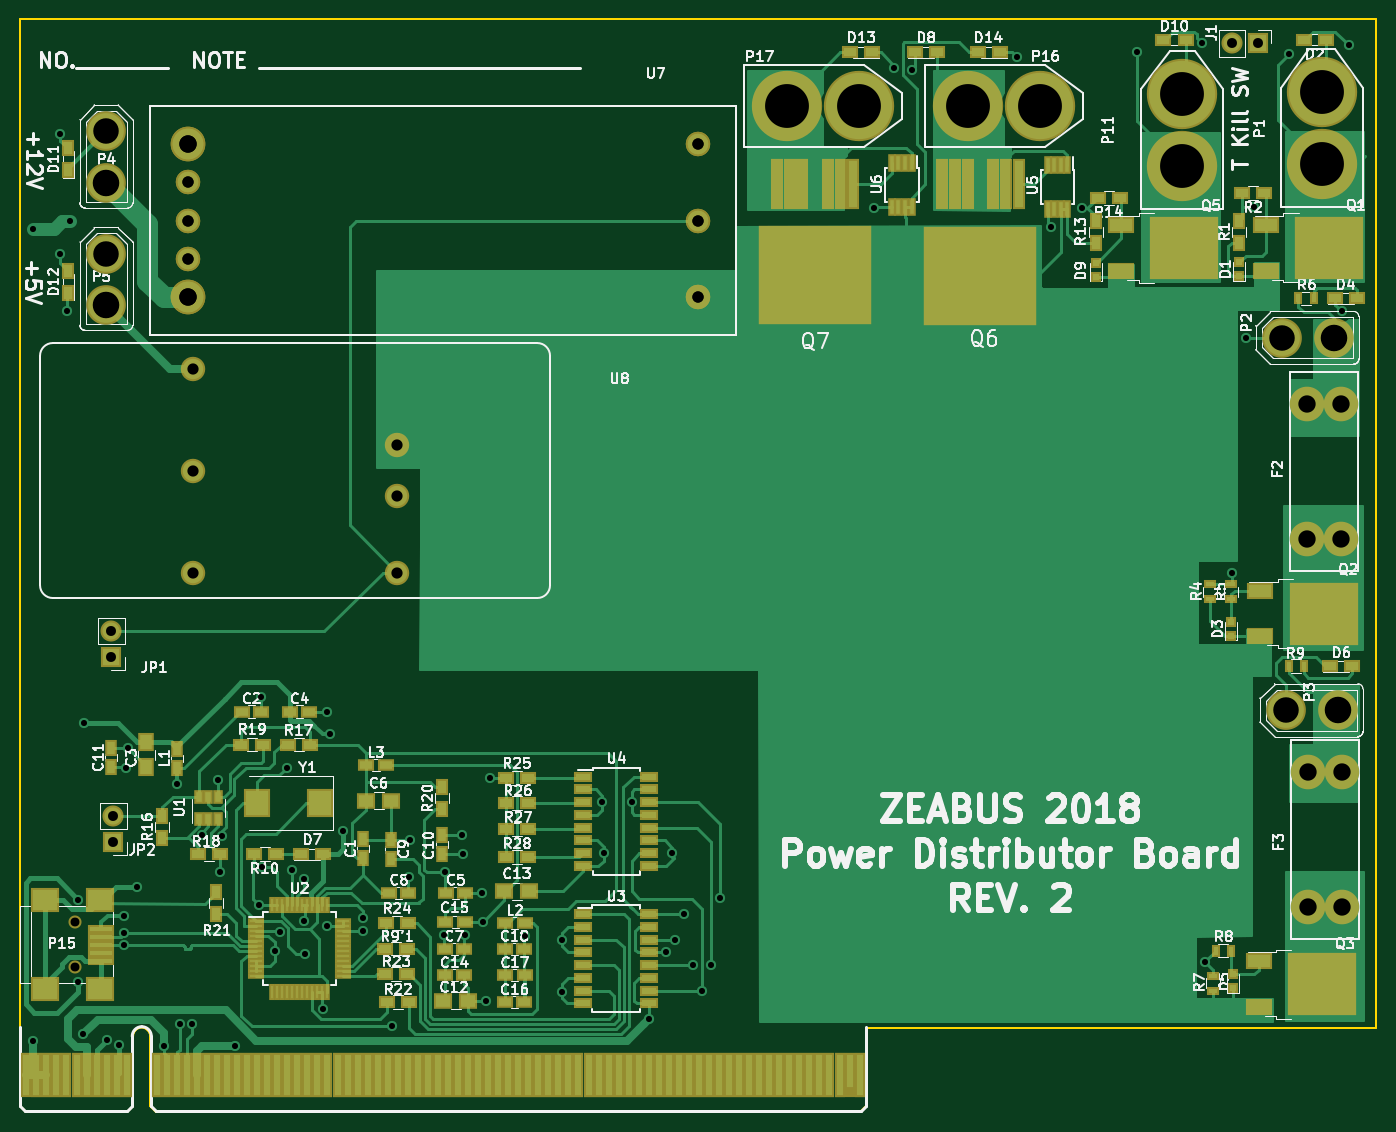
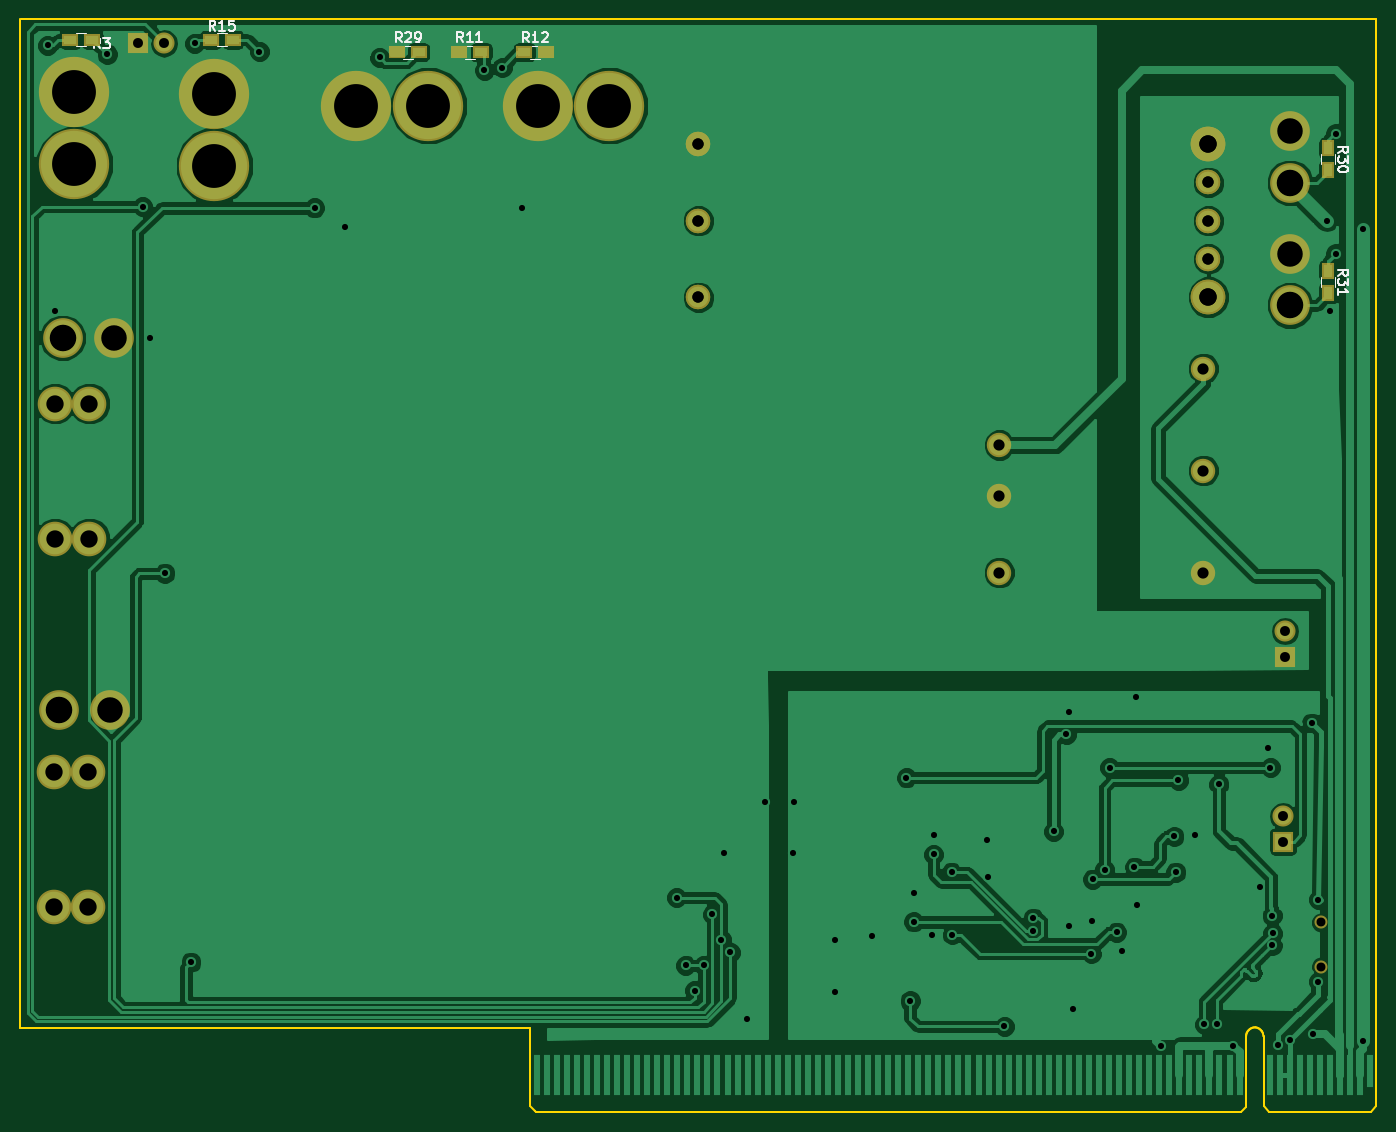
Circuit board: 12 layer files. Board 135.1 x 108.9 mm.
- bottom_copper: Power_Distributor-B.Cu.gbl (93889 bytes)
- bottom_mask: Power_Distributor-B.Mask.gbs (2266 bytes)
- paste: Power_Distributor-B.Paste.gbp (676 bytes)
- bottom_silk: Power_Distributor-B.SilkS.gbo (9152 bytes)
- outline: Power_Distributor-Edge.Cuts.gm1 (4057 bytes)
- top_copper: Power_Distributor-F.Cu.gtl (64967 bytes)
- top_mask: Power_Distributor-F.Mask.gts (13525 bytes)
- paste: Power_Distributor-F.Paste.gtp (12228 bytes)
- top_silk: Power_Distributor-F.SilkS.gto (127888 bytes)
- inner_copper: Power_Distributor-Margin.gbr (3732 bytes)
- drill: Power_Distributor-NPTH.drl (174 bytes)
- drill: Power_Distributor.drl (2078 bytes)

=== bottom_copper: Power_Distributor-B.Cu.gbl (93889 bytes, source omitted) ===
=== bottom_mask: Power_Distributor-B.Mask.gbs ===
G04 #@! TF.FileFunction,Soldermask,Bot*
%FSLAX46Y46*%
G04 Gerber Fmt 4.6, Leading zero omitted, Abs format (unit mm)*
G04 Created by KiCad (PCBNEW 4.0.7) date 01/04/18 13:19:04*
%MOMM*%
%LPD*%
G01*
G04 APERTURE LIST*
%ADD10C,0.100000*%
%ADD11C,1.300000*%
%ADD12C,2.432000*%
%ADD13C,3.448000*%
%ADD14R,1.300000X1.600000*%
%ADD15R,2.100000X2.100000*%
%ADD16O,2.100000X2.100000*%
%ADD17C,3.956000*%
%ADD18C,7.004000*%
%ADD19R,1.600000X1.300000*%
G04 APERTURE END LIST*
D10*
D11*
X56334000Y-122996600D03*
X56334000Y-127396600D03*
D12*
X88392000Y-75438000D03*
X88392000Y-80518000D03*
X68072000Y-67818000D03*
X68072000Y-77978000D03*
X68072000Y-88138000D03*
X88392000Y-88138000D03*
D13*
X67564000Y-60706000D03*
D12*
X67564000Y-56896000D03*
X67564000Y-53086000D03*
X67564000Y-49276000D03*
D13*
X67564000Y-45466000D03*
D12*
X118364000Y-45466000D03*
X118364000Y-53086000D03*
X118364000Y-60706000D03*
X118364000Y-60706000D03*
X118364000Y-53086000D03*
X118364000Y-45466000D03*
D13*
X67564000Y-45466000D03*
D12*
X67564000Y-49276000D03*
X67564000Y-53086000D03*
X67564000Y-56896000D03*
D13*
X67564000Y-60706000D03*
D14*
X55626000Y-45890000D03*
X55626000Y-48090000D03*
X55626000Y-58082000D03*
X55626000Y-60282000D03*
D15*
X59944000Y-96520000D03*
D16*
X59944000Y-93980000D03*
D15*
X174142400Y-35433000D03*
D16*
X171602400Y-35433000D03*
D17*
X59436000Y-44196000D03*
X59436000Y-49326800D03*
X59436000Y-56388000D03*
X59436000Y-61518800D03*
D13*
X179034440Y-84769960D03*
X182438040Y-84769960D03*
X182438040Y-71307960D03*
X179034440Y-71307960D03*
X179158900Y-121475500D03*
X182562500Y-121475500D03*
X182562500Y-108013500D03*
X179158900Y-108013500D03*
D15*
X60134500Y-114935000D03*
D16*
X60134500Y-112395000D03*
D18*
X180517800Y-47472600D03*
X180517800Y-40309800D03*
D17*
X176560480Y-64759840D03*
X181691280Y-64759840D03*
X176974500Y-101854000D03*
X182105300Y-101854000D03*
D18*
X166608760Y-47619920D03*
X166608760Y-40457120D03*
X145262600Y-41656000D03*
X152425400Y-41656000D03*
X127228600Y-41656000D03*
X134391400Y-41656000D03*
D19*
X178757400Y-35052000D03*
X180957400Y-35052000D03*
X139997000Y-36322000D03*
X142197000Y-36322000D03*
X135720000Y-36322000D03*
X133520000Y-36322000D03*
X164736600Y-35052000D03*
X166936600Y-35052000D03*
X146220000Y-36322000D03*
X148420000Y-36322000D03*
M02*

=== paste: Power_Distributor-B.Paste.gbp ===
G04 #@! TF.FileFunction,Paste,Bot*
%FSLAX46Y46*%
G04 Gerber Fmt 4.6, Leading zero omitted, Abs format (unit mm)*
G04 Created by KiCad (PCBNEW 4.0.7) date 01/07/18 14:46:33*
%MOMM*%
%LPD*%
G01*
G04 APERTURE LIST*
%ADD10C,0.100000*%
%ADD11R,0.900000X1.200000*%
%ADD12R,1.200000X0.900000*%
G04 APERTURE END LIST*
D10*
D11*
X55626000Y-45890000D03*
X55626000Y-48090000D03*
X55626000Y-58082000D03*
X55626000Y-60282000D03*
D12*
X178757400Y-35052000D03*
X180957400Y-35052000D03*
X139997000Y-36322000D03*
X142197000Y-36322000D03*
X135720000Y-36322000D03*
X133520000Y-36322000D03*
X164736600Y-35052000D03*
X166936600Y-35052000D03*
X146220000Y-36322000D03*
X148420000Y-36322000D03*
M02*

=== bottom_silk: Power_Distributor-B.SilkS.gbo (9152 bytes, source omitted) ===
=== outline: Power_Distributor-Edge.Cuts.gm1 ===
G04 #@! TF.FileFunction,Profile,NP*
%FSLAX46Y46*%
G04 Gerber Fmt 4.6, Leading zero omitted, Abs format (unit mm)*
G04 Created by KiCad (PCBNEW 4.0.7) date 01/04/18 13:19:04*
%MOMM*%
%LPD*%
G01*
G04 APERTURE LIST*
%ADD10C,0.100000*%
%ADD11C,0.150000*%
G04 APERTURE END LIST*
D10*
D11*
X62647795Y-133516884D02*
G75*
G03X62484000Y-133578600I293405J-1026916D01*
G01*
X62842093Y-133444485D02*
G75*
G03X62687200Y-133477000I149907J-1099315D01*
G01*
X63501057Y-133679143D02*
G75*
G03X62890400Y-133426200I-610657J-610657D01*
G01*
X63748145Y-133988100D02*
G75*
G03X63550800Y-133731000I-857745J-454100D01*
G01*
X63783338Y-134096139D02*
G75*
G03X63754000Y-134035800I-892938J-396861D01*
G01*
X63804800Y-134239000D02*
X63804800Y-134188200D01*
X62254930Y-133806730D02*
G75*
G03X62230000Y-133832600I686270J-686270D01*
G01*
X62305568Y-133759579D02*
G75*
G03X62280800Y-133781800I635632J-733421D01*
G01*
X62405638Y-133664256D02*
G75*
G03X62382400Y-133680200I586362J-879544D01*
G01*
X62207823Y-133897131D02*
G75*
G03X62179200Y-133934200I733377J-595869D01*
G01*
X62135734Y-134024967D02*
G75*
G03X62128400Y-134035800I754666J-518833D01*
G01*
X63804895Y-134302500D02*
G75*
G03X62103000Y-134315200I-850995J0D01*
G01*
X185928000Y-133477000D02*
X183197500Y-133477000D01*
X185928000Y-129603500D02*
X185928000Y-133477000D01*
X185928000Y-118110000D02*
X185928000Y-129603500D01*
X185928000Y-108775500D02*
X185928000Y-118110000D01*
X185928000Y-104013000D02*
X185928000Y-108775500D01*
X185928000Y-95885000D02*
X185928000Y-104013000D01*
X185928000Y-85471000D02*
X185928000Y-95885000D01*
X185928000Y-77152500D02*
X185928000Y-85471000D01*
X185928000Y-68008500D02*
X185928000Y-77152500D01*
X185928000Y-60325000D02*
X185928000Y-68008500D01*
X185928000Y-40259000D02*
X185928000Y-60325000D01*
X185928000Y-36322000D02*
X185928000Y-40259000D01*
X185928000Y-33020000D02*
X185928000Y-36322000D01*
X50850800Y-48945800D02*
X50850800Y-44526200D01*
X50850800Y-44526200D02*
X50850800Y-37465000D01*
X50850800Y-37465000D02*
X50850800Y-32994600D01*
X50850800Y-32994600D02*
X84328000Y-32994600D01*
X50850800Y-68859400D02*
X50850800Y-58699400D01*
X50850800Y-58699400D02*
X50850800Y-54127400D01*
X50850800Y-54127400D02*
X50850800Y-48945800D01*
X123850400Y-32994600D02*
X133197600Y-32994600D01*
X84328000Y-32994600D02*
X103225600Y-32994600D01*
X103225600Y-32994600D02*
X111302800Y-32994600D01*
X111302800Y-32994600D02*
X123850400Y-32994600D01*
X163220400Y-133477000D02*
X183184800Y-133477000D01*
X138988800Y-133477000D02*
X163220400Y-133477000D01*
X135128000Y-133477000D02*
X135128000Y-133578600D01*
X135128000Y-133477000D02*
X138988800Y-133477000D01*
X62077600Y-136220200D02*
X62077600Y-134289800D01*
X62077600Y-141300200D02*
X62077600Y-136220200D01*
X61518800Y-141859000D02*
X62077600Y-141300200D01*
X51409600Y-141859000D02*
X61518800Y-141859000D01*
X50850800Y-141300200D02*
X51409600Y-141859000D01*
X50850800Y-139623800D02*
X50850800Y-141300200D01*
X50850800Y-133324600D02*
X50850800Y-139623800D01*
X63804800Y-141300200D02*
X63804800Y-134289800D01*
X63855600Y-141351000D02*
X63804800Y-141300200D01*
X64363600Y-141859000D02*
X63855600Y-141351000D01*
X76200000Y-141859000D02*
X64363600Y-141859000D01*
X89916000Y-141859000D02*
X76200000Y-141859000D01*
X97993200Y-141859000D02*
X89916000Y-141859000D01*
X109829600Y-141859000D02*
X97993200Y-141859000D01*
X123088400Y-141859000D02*
X109829600Y-141859000D01*
X134569200Y-141859000D02*
X123088400Y-141859000D01*
X134620000Y-141808200D02*
X134569200Y-141859000D01*
X135128000Y-141300200D02*
X134620000Y-141808200D01*
X135128000Y-133578600D02*
X135128000Y-141300200D01*
X146456400Y-32994600D02*
X185864500Y-33020000D01*
X133197600Y-32994600D02*
X146456400Y-32994600D01*
X50850800Y-80695800D02*
X50850800Y-68859400D01*
X50850800Y-92075000D02*
X50850800Y-80695800D01*
X50850800Y-100609400D02*
X50850800Y-92075000D01*
X50850800Y-109956600D02*
X50850800Y-100609400D01*
X50850800Y-117322600D02*
X50850800Y-109956600D01*
X50850800Y-123164600D02*
X50850800Y-117322600D01*
X50850800Y-128193800D02*
X50850800Y-123164600D01*
X50850800Y-133273800D02*
X50850800Y-128193800D01*
M02*

=== top_copper: Power_Distributor-F.Cu.gtl (64967 bytes, source omitted) ===
=== top_mask: Power_Distributor-F.Mask.gts (13525 bytes, source omitted) ===
=== paste: Power_Distributor-F.Paste.gtp (12228 bytes, source omitted) ===
=== top_silk: Power_Distributor-F.SilkS.gto (127888 bytes, source omitted) ===
=== inner_copper: Power_Distributor-Margin.gbr ===
G04 #@! TF.FileFunction,Other,User*
%FSLAX46Y46*%
G04 Gerber Fmt 4.6, Leading zero omitted, Abs format (unit mm)*
G04 Created by KiCad (PCBNEW 4.0.7) date 01/04/18 13:19:04*
%MOMM*%
%LPD*%
G01*
G04 APERTURE LIST*
%ADD10C,0.100000*%
%ADD11C,0.300000*%
G04 APERTURE END LIST*
D10*
D11*
X112229073Y-29888571D02*
X111371930Y-29888571D01*
X111800502Y-29888571D02*
X111800502Y-28388571D01*
X111657645Y-28602857D01*
X111514787Y-28745714D01*
X111371930Y-28817143D01*
X112729073Y-28388571D02*
X113657644Y-28388571D01*
X113157644Y-28960000D01*
X113371930Y-28960000D01*
X113514787Y-29031429D01*
X113586216Y-29102857D01*
X113657644Y-29245714D01*
X113657644Y-29602857D01*
X113586216Y-29745714D01*
X113514787Y-29817143D01*
X113371930Y-29888571D01*
X112943358Y-29888571D01*
X112800501Y-29817143D01*
X112729073Y-29745714D01*
X115014787Y-28388571D02*
X114300501Y-28388571D01*
X114229072Y-29102857D01*
X114300501Y-29031429D01*
X114443358Y-28960000D01*
X114800501Y-28960000D01*
X114943358Y-29031429D01*
X115014787Y-29102857D01*
X115086215Y-29245714D01*
X115086215Y-29602857D01*
X115014787Y-29745714D01*
X114943358Y-29817143D01*
X114800501Y-29888571D01*
X114443358Y-29888571D01*
X114300501Y-29817143D01*
X114229072Y-29745714D01*
X115729072Y-29745714D02*
X115800500Y-29817143D01*
X115729072Y-29888571D01*
X115657643Y-29817143D01*
X115729072Y-29745714D01*
X115729072Y-29888571D01*
X116729072Y-28388571D02*
X116871929Y-28388571D01*
X117014786Y-28460000D01*
X117086215Y-28531429D01*
X117157644Y-28674286D01*
X117229072Y-28960000D01*
X117229072Y-29317143D01*
X117157644Y-29602857D01*
X117086215Y-29745714D01*
X117014786Y-29817143D01*
X116871929Y-29888571D01*
X116729072Y-29888571D01*
X116586215Y-29817143D01*
X116514786Y-29745714D01*
X116443358Y-29602857D01*
X116371929Y-29317143D01*
X116371929Y-28960000D01*
X116443358Y-28674286D01*
X116514786Y-28531429D01*
X116586215Y-28460000D01*
X116729072Y-28388571D01*
X118157643Y-28388571D02*
X118300500Y-28388571D01*
X118443357Y-28460000D01*
X118514786Y-28531429D01*
X118586215Y-28674286D01*
X118657643Y-28960000D01*
X118657643Y-29317143D01*
X118586215Y-29602857D01*
X118514786Y-29745714D01*
X118443357Y-29817143D01*
X118300500Y-29888571D01*
X118157643Y-29888571D01*
X118014786Y-29817143D01*
X117943357Y-29745714D01*
X117871929Y-29602857D01*
X117800500Y-29317143D01*
X117800500Y-28960000D01*
X117871929Y-28674286D01*
X117943357Y-28531429D01*
X118014786Y-28460000D01*
X118157643Y-28388571D01*
X120086214Y-29888571D02*
X119229071Y-29888571D01*
X119657643Y-29888571D02*
X119657643Y-28388571D01*
X119514786Y-28602857D01*
X119371928Y-28745714D01*
X119229071Y-28817143D01*
X121871928Y-29888571D02*
X121871928Y-28888571D01*
X121871928Y-29031429D02*
X121943356Y-28960000D01*
X122086214Y-28888571D01*
X122300499Y-28888571D01*
X122443356Y-28960000D01*
X122514785Y-29102857D01*
X122514785Y-29888571D01*
X122514785Y-29102857D02*
X122586214Y-28960000D01*
X122729071Y-28888571D01*
X122943356Y-28888571D01*
X123086214Y-28960000D01*
X123157642Y-29102857D01*
X123157642Y-29888571D01*
X123871928Y-29888571D02*
X123871928Y-28888571D01*
X123871928Y-29031429D02*
X123943356Y-28960000D01*
X124086214Y-28888571D01*
X124300499Y-28888571D01*
X124443356Y-28960000D01*
X124514785Y-29102857D01*
X124514785Y-29888571D01*
X124514785Y-29102857D02*
X124586214Y-28960000D01*
X124729071Y-28888571D01*
X124943356Y-28888571D01*
X125086214Y-28960000D01*
X125157642Y-29102857D01*
X125157642Y-29888571D01*
X50800000Y-29210000D02*
X185801000Y-29210000D01*
X50800000Y-29210000D02*
X50800000Y-29210000D01*
X185801000Y-29210000D02*
X185801000Y-29210000D01*
X185801000Y-29210000D02*
X184674496Y-29796421D01*
X185801000Y-29210000D02*
X184674496Y-28623579D01*
X50800000Y-29210000D02*
X51926504Y-29796421D01*
X50800000Y-29210000D02*
X51926504Y-28623579D01*
M02*

=== drill: Power_Distributor-NPTH.drl ===
M48
;DRILL file {KiCad 4.0.7} date 01/04/18 13:19:18
;FORMAT={-:-/ absolute / inch / decimal}
FMAT,2
INCH,TZ
T1C0.035
%
G90
G05
M72
T1
X2.2179Y-4.8424
X2.2179Y-5.0156
T0
M30

=== drill: Power_Distributor.drl ===
M48
;DRILL file {KiCad 4.0.7} date 01/04/18 13:19:18
;FORMAT={-:-/ absolute / inch / decimal}
FMAT,2
INCH,TZ
T1C0.024
T2C0.039
T3C0.044
T4C0.068
T5C0.100
T6C0.104
T7C0.172
%
G90
G05
M72
T1
X2.053Y-2.1225
X2.053Y-5.3085
X2.16Y-1.75
X2.16Y-2.22
X2.185Y-2.445
X2.196Y-2.09
X2.229Y-4.753
X2.229Y-5.074
X2.249Y-5.28
X2.254Y-4.06
X2.342Y-5.304
X2.388Y-5.324
X2.4085Y-4.885
X2.4105Y-4.816
X2.4105Y-4.931
X2.4175Y-4.235
X2.4258Y-4.1576
X2.459Y-4.7045
X2.565Y-5.325
X2.619Y-4.3005
X2.6275Y-5.2415
X2.6765Y-5.242
X2.714Y-4.5012
X2.7775Y-4.285
X2.7875Y-4.645
X2.795Y-4.505
X2.845Y-5.328
X2.94Y-4.775
X2.945Y-3.96
X2.95Y-4.625
X3.Y-4.955
X3.02Y-4.88
X3.0475Y-4.235
X3.0675Y-4.635
X3.1137Y-4.672
X3.115Y-4.835
X3.12Y-4.965
X3.19Y-5.18
X3.205Y-4.015
X3.205Y-4.855
X3.2175Y-4.105
X3.2675Y-4.485
X3.3475Y-4.825
X3.3475Y-4.875
X3.46Y-5.25
X3.525Y-4.665
X3.53Y-4.52
X3.665Y-4.89
X3.6675Y-4.645
X3.735Y-4.5
X3.7375Y-4.575
X3.745Y-4.89
X3.815Y-4.725
X3.8154Y-4.84
X3.83Y-5.15
X3.845Y-4.275
X3.98Y-4.895
X4.125Y-4.91
X4.125Y-5.115
X4.285Y-4.37
X4.29Y-4.57
X4.4Y-4.37
X4.47Y-5.22
X4.535Y-4.96
X4.56Y-4.57
X4.57Y-4.91
X4.605Y-4.81
X4.64Y-5.01
X4.675Y-5.11
X4.71Y-5.01
X4.745Y-4.745
X5.35Y-2.04
X5.43Y-1.49
X5.5Y-1.5
X5.91Y-1.45
X6.045Y-2.115
X6.165Y-2.04
X6.382Y-1.427
X6.6355Y-1.3944
X6.65Y-4.9975
X6.7525Y-3.4725
X6.81Y-2.55
X6.84Y-2.035
X6.979Y-1.437
X7.185Y-2.445
X7.212Y-1.403
T2
X2.36Y-3.7
X2.36Y-3.8
X2.3675Y-4.425
X2.3675Y-4.525
X6.756Y-1.395
X6.856Y-1.395
T3
X2.66Y-1.94
X2.66Y-1.94
X2.66Y-2.09
X2.66Y-2.09
X2.66Y-2.24
X2.66Y-2.24
X2.68Y-2.67
X2.68Y-3.07
X2.68Y-3.47
X3.48Y-2.97
X3.48Y-3.17
X3.48Y-3.47
X4.66Y-1.79
X4.66Y-1.79
X4.66Y-2.09
X4.66Y-2.09
X4.66Y-2.39
X4.66Y-2.39
T4
X2.66Y-1.79
X2.66Y-1.79
X2.66Y-2.39
X2.66Y-2.39
X7.0486Y-2.8074
X7.0486Y-3.3374
X7.0535Y-4.2525
X7.0535Y-4.7825
X7.1826Y-2.8074
X7.1826Y-3.3374
X7.1875Y-4.2525
X7.1875Y-4.7825
T5
X2.34Y-1.74
X2.34Y-2.22
X6.9512Y-2.5496
X6.9675Y-4.01
T6
X2.34Y-1.942
X2.34Y-2.422
X7.1532Y-2.5496
X7.1695Y-4.01
T7
X5.009Y-1.64
X5.291Y-1.64
X5.719Y-1.64
X6.001Y-1.64
X6.5594Y-1.5928
X6.5594Y-1.8748
X7.107Y-1.587
X7.107Y-1.869
T0
M30

